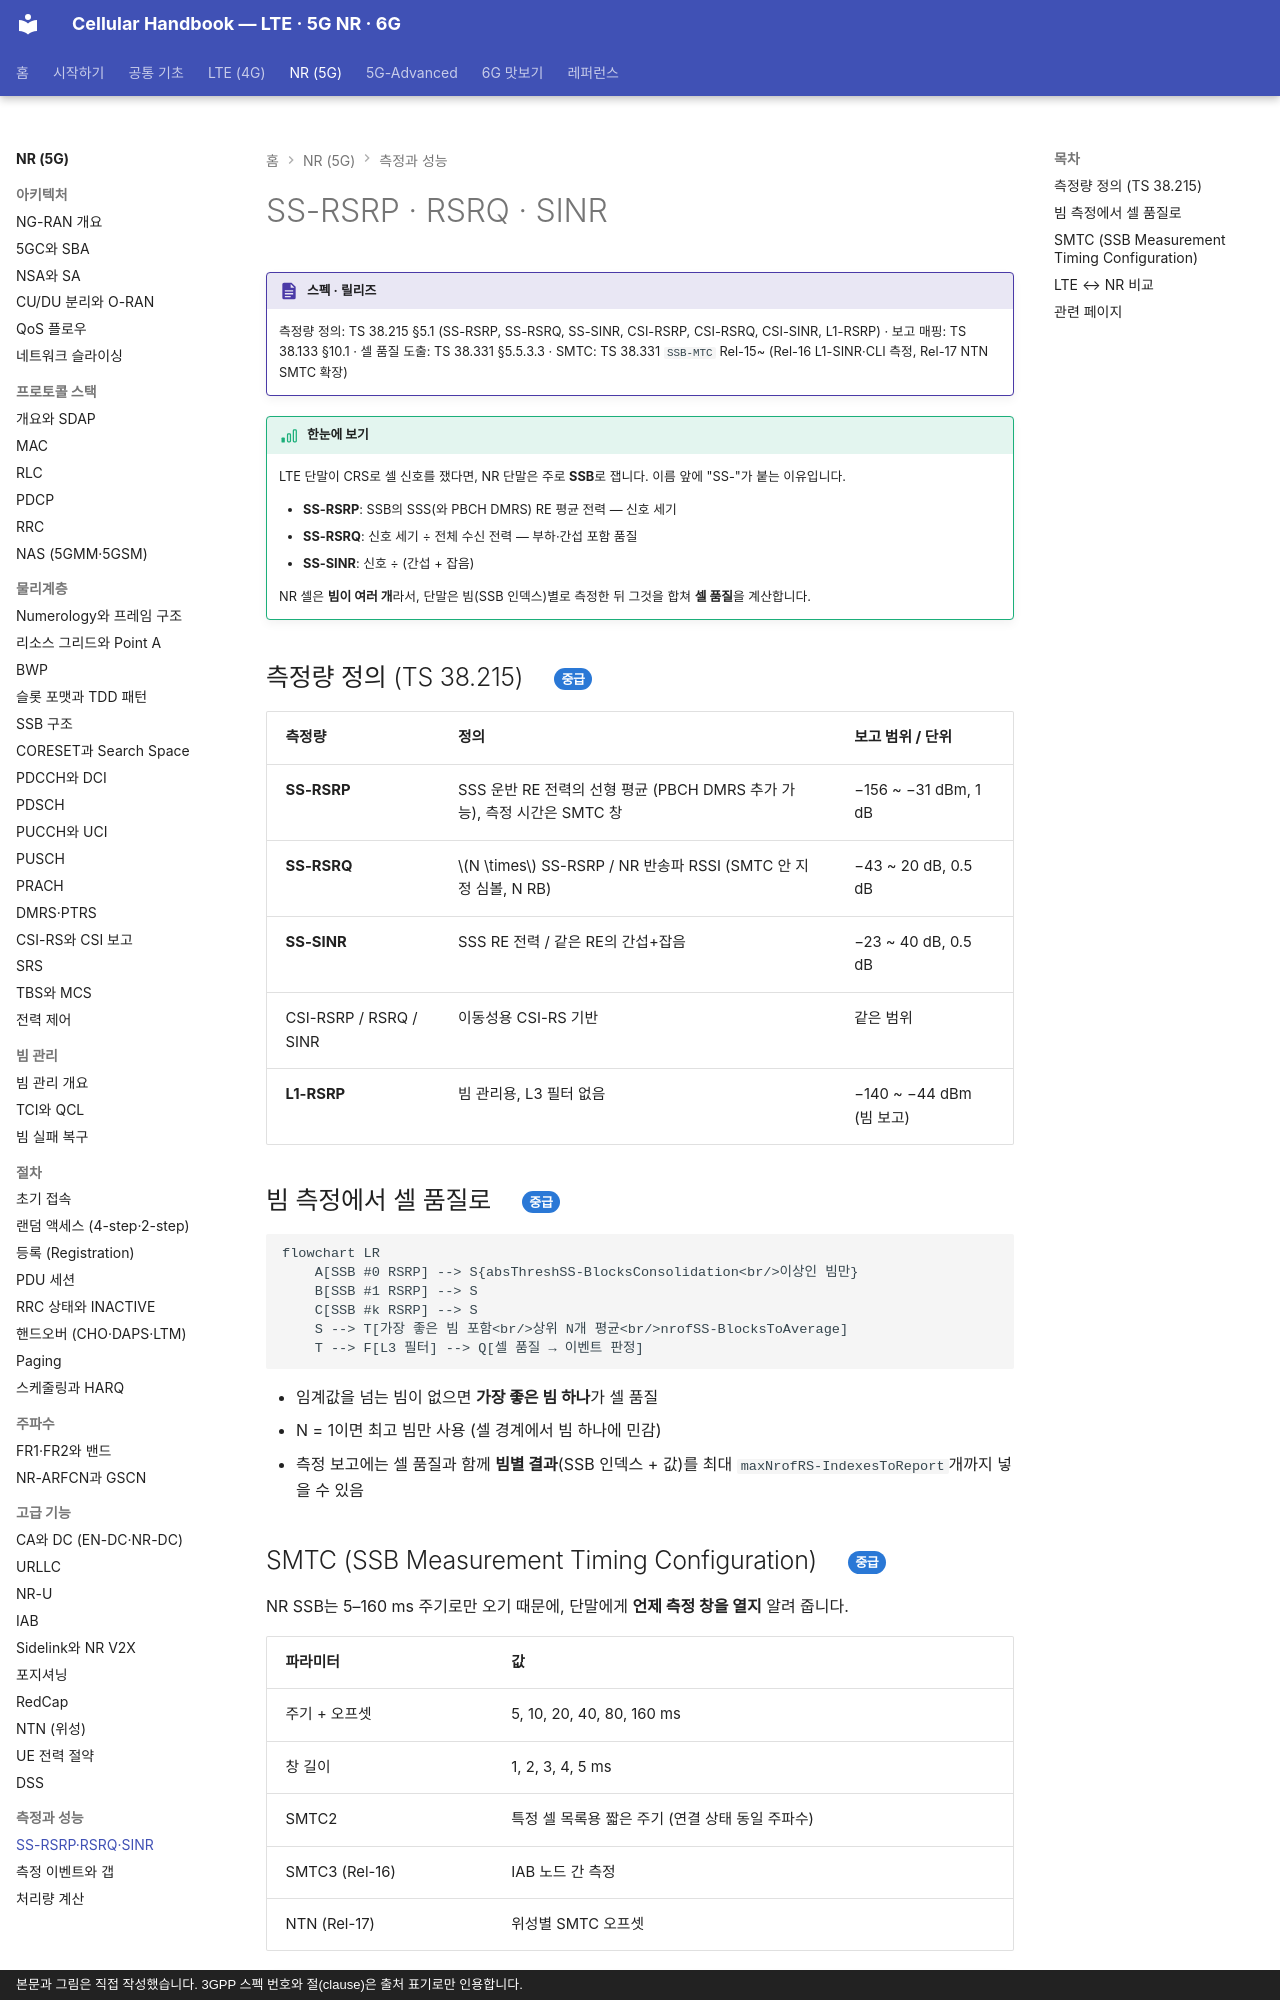

repository: goodhosup/cellular · page: nr/measurement/ss-rsrp/index.html · generator: mkdocs · copyright: 본문과 그림은 직접 작성했습니다. 3GPP 스펙 번호와 절(clause)은 출처 표기로만 인용합니다.

# SS-RSRP · RSRQ · SINR

!!! spec "스펙 · 릴리즈"
    측정량 정의: TS 38.215 §5.1 (SS-RSRP, SS-RSRQ, SS-SINR, CSI-RSRP, CSI-RSRQ, CSI-SINR, L1-RSRP) · 보고 매핑: TS 38.133 §10.1 · 셀 품질 도출: TS 38.331 §5.5.3.3 · SMTC: TS 38.331 `SSB-MTC`
    Rel-15~ (Rel-16 L1-SINR·CLI 측정, Rel-17 NTN SMTC 확장)

!!! basic "한눈에 보기"
    LTE 단말이 CRS로 셀 신호를 쟀다면, NR 단말은 주로 **SSB**로 잽니다. 이름 앞에 "SS-"가 붙는 이유입니다.

    - **SS-RSRP**: SSB의 SSS(와 PBCH DMRS) RE 평균 전력 — 신호 세기
    - **SS-RSRQ**: 신호 세기 ÷ 전체 수신 전력 — 부하·간섭 포함 품질
    - **SS-SINR**: 신호 ÷ (간섭 + 잡음)

    NR 셀은 **빔이 여러 개**라서, 단말은 빔(SSB 인덱스)별로 측정한 뒤 그것을 합쳐 **셀 품질**을 계산합니다.

## 측정량 정의 (TS 38.215) { .l2 }

| 측정량 | 정의 | 보고 범위 / 단위 |
|---|---|---|
| **SS-RSRP** | SSS 운반 RE 전력의 선형 평균 (PBCH DMRS 추가 가능), 측정 시간은 SMTC 창 | −156 ~ −31 dBm, 1 dB |
| **SS-RSRQ** | \(N \times\) SS-RSRP / NR 반송파 RSSI (SMTC 안 지정 심볼, N RB) | −43 ~ 20 dB, 0.5 dB |
| **SS-SINR** | SSS RE 전력 / 같은 RE의 간섭+잡음 | −23 ~ 40 dB, 0.5 dB |
| CSI-RSRP / RSRQ / SINR | 이동성용 CSI-RS 기반 | 같은 범위 |
| **L1-RSRP** | 빔 관리용, L3 필터 없음 | −140 ~ −44 dBm (빔 보고) |

## 빔 측정에서 셀 품질로 { .l2 }

```mermaid
flowchart LR
    A[SSB #0 RSRP] --> S{absThreshSS-BlocksConsolidation<br/>이상인 빔만}
    B[SSB #1 RSRP] --> S
    C[SSB #k RSRP] --> S
    S --> T[가장 좋은 빔 포함<br/>상위 N개 평균<br/>nrofSS-BlocksToAverage]
    T --> F[L3 필터] --> Q[셀 품질 → 이벤트 판정]
```

- 임계값을 넘는 빔이 없으면 **가장 좋은 빔 하나**가 셀 품질
- N = 1이면 최고 빔만 사용 (셀 경계에서 빔 하나에 민감)
- 측정 보고에는 셀 품질과 함께 **빔별 결과**(SSB 인덱스 + 값)를 최대 `maxNrofRS-IndexesToReport`개까지 넣을 수 있음
